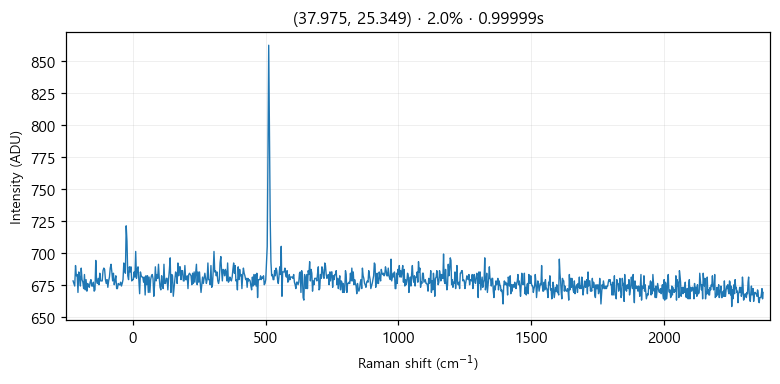

The data file committed next to this chart (first rows):
# laser_power_pct, 2.0
# exposure_time, 1
# laser_nm, 532
# mode, single
pixel_index, raman_shift_cm-1, wavelength_nm, intensity
0, -225.1, 525.7, 678.0
1, -222.1, 525.8, 676.0
2, -219, 525.9, 674.0
3, -215.9, 526, 690.0
4, -212.9, 526.1, 682.0
5, -209.8, 526.1, 683.0
6, -206.7, 526.2, 669.0
7, -203.7, 526.3, 685.0
8, -200.6, 526.4, 681.0
9, -197.6, 526.5, 674.0
10, -194.5, 526.6, 688.0
11, -191.4, 526.7, 679.0
12, -188.4, 526.7, 677.0
13, -185.3, 526.8, 672.0
14, -182.3, 526.9, 683.0
15, -179.2, 527, 671.0
16, -176.2, 527.1, 679.0
17, -173.1, 527.2, 670.0
18, -170.1, 527.2, 676.0
19, -167, 527.3, 674.0
20, -164, 527.4, 673.0
21, -161, 527.5, 677.0
22, -157.9, 527.6, 679.0
23, -154.9, 527.7, 674.0
24, -151.8, 527.8, 674.0
25, -148.8, 527.8, 677.0
26, -145.7, 527.9, 670.0
27, -142.7, 528, 671.0
28, -139.7, 528.1, 694.0
29, -136.6, 528.2, 678.0
30, -133.6, 528.3, 676.0
31, -130.6, 528.4, 680.0
32, -127.5, 528.4, 675.0
33, -124.5, 528.5, 684.0
34, -121.5, 528.6, 678.0
35, -118.5, 528.7, 678.0
36, -115.4, 528.8, 678.0
37, -112.4, 528.9, 686.0
38, -109.4, 528.9, 688.0
39, -106.4, 529, 687.0
40, -103.3, 529.1, 679.0
41, -100.3, 529.2, 676.0
42, -97.3, 529.3, 679.0
43, -94.28, 529.4, 673.0
44, -91.26, 529.5, 678.0
45, -88.25, 529.5, 681.0
46, -85.23, 529.6, 688.0
47, -82.22, 529.7, 691.0
48, -79.21, 529.8, 685.0
49, -76.19, 529.9, 678.0
50, -73.19, 530, 684.0
51, -70.18, 530, 675.0
52, -67.17, 530.1, 678.0
53, -64.16, 530.2, 682.0
54, -61.16, 530.3, 672.0
55, -58.15, 530.4, 672.0
... 968 more rows
